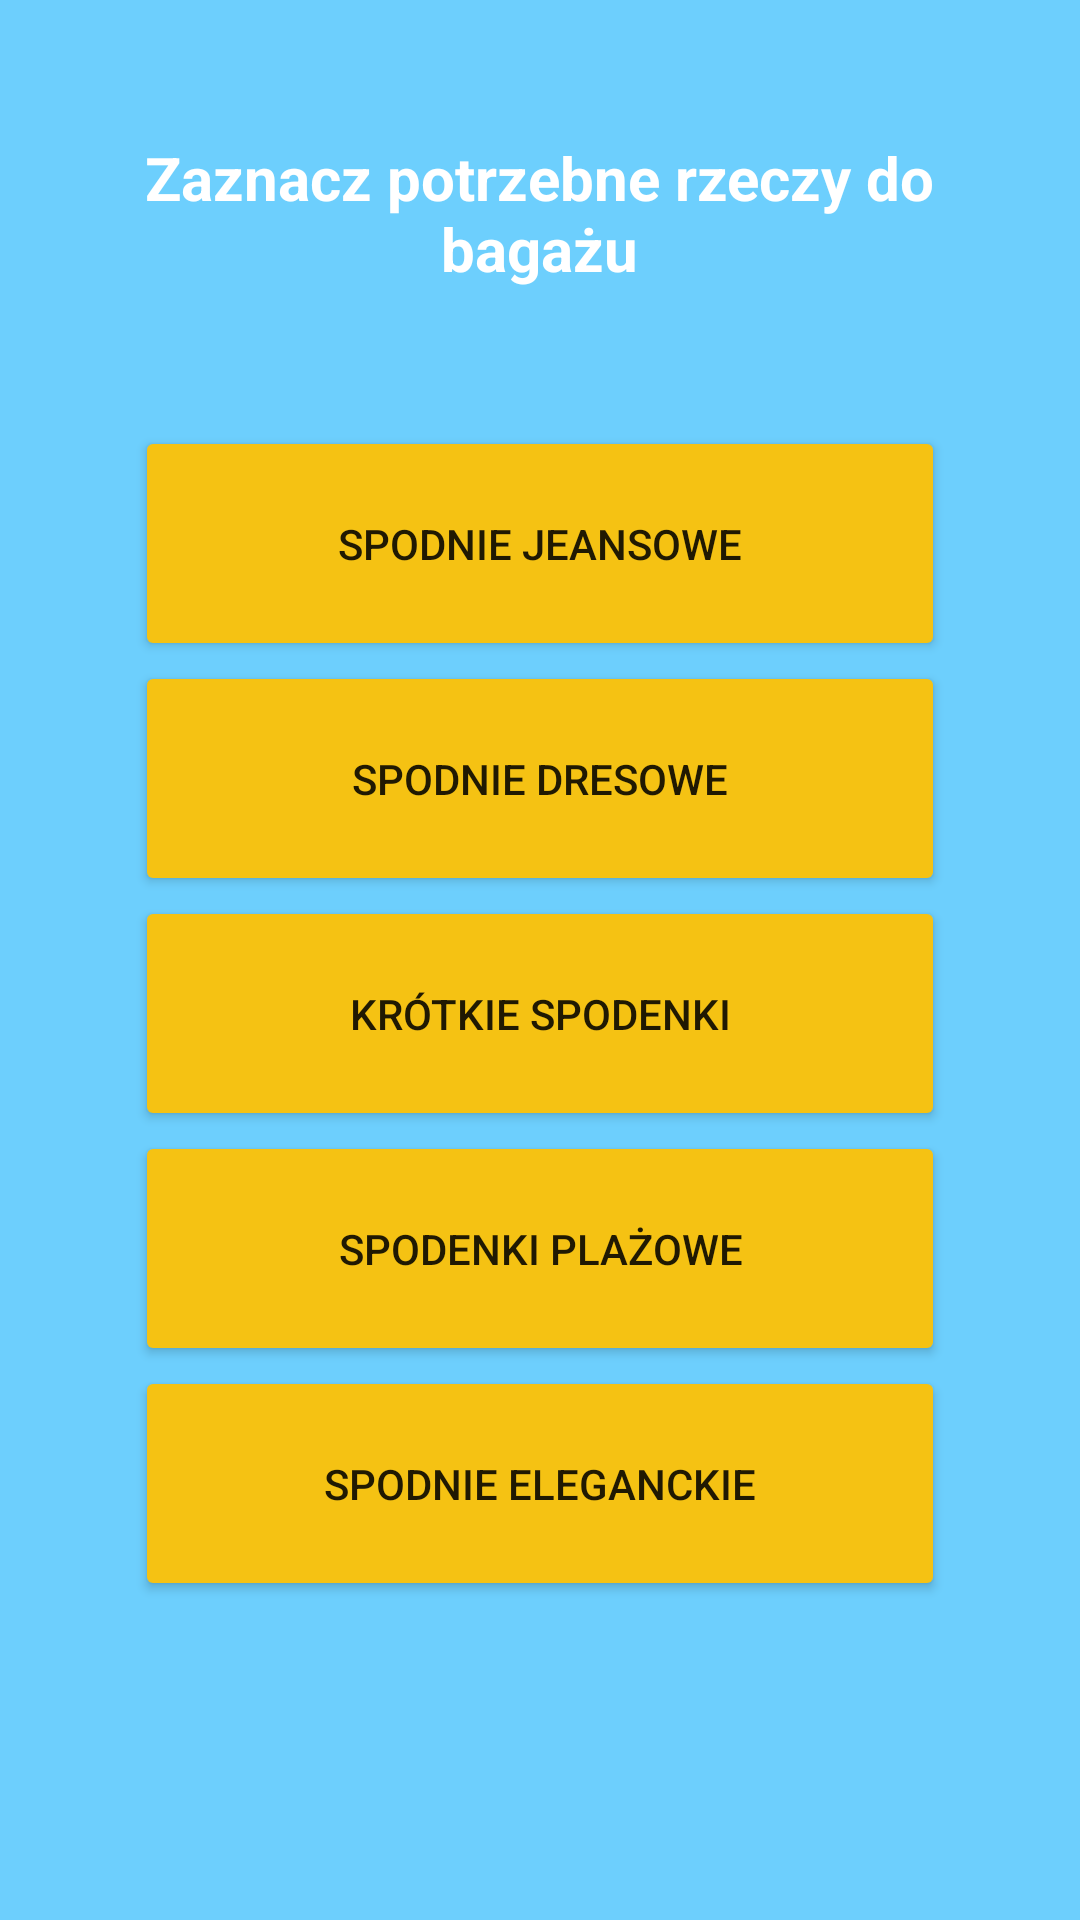

The Android layout XML behind this screen, and the referenced resources:
<!-- AndroidManifest.xml: application theme Theme.Twoj_Bagaz -->
<!-- res/layout/activity_spodnie.xml -->
<?xml version="1.0" encoding="utf-8"?>
<LinearLayout xmlns:android="http://schemas.android.com/apk/res/android"
    xmlns:app="http://schemas.android.com/apk/res-auto"
    xmlns:tools="http://schemas.android.com/tools"
    android:layout_width="match_parent"
    android:layout_height="match_parent"
    android:layout_weight="20"
    android:background="#FFFFFF"
    android:orientation="vertical"
    android:backgroundTint="@color/blekit"
    tools:context=".ubrania.SpodnieActivity">


    <TextView
        android:id="@+id/textView2"
        android:layout_width="277dp"
        android:layout_height="100dp"
        android:layout_gravity="center_horizontal"
        android:layout_weight="3"
        android:gravity="center"
        android:text="@string/wybierz_ubranie"
        android:textColor="@color/white"
        android:textSize="20sp"
        android:textStyle="bold" />

    <LinearLayout
        android:layout_width="match_parent"
        android:layout_height="400dp"
        android:layout_weight="7"
        android:orientation="vertical">

        <Button
            android:id="@+id/spodnie_jeansowe"
            android:layout_width="270dp"
            android:layout_height="35dp"
            android:layout_gravity="center_horizontal"
            android:layout_weight="1"
            android:backgroundTint="@color/pomaranczowy"
            android:text="Spodnie jeansowe"
            app:cornerRadius="30dp"
            android:onClick="Button_jeanosowe" />

        <Button
            android:id="@+id/spodnie_dresowe"
            android:layout_width="270dp"
            android:layout_height="35dp"
            android:layout_gravity="center_horizontal"
            android:layout_weight="1"
            android:backgroundTint="@color/pomaranczowy"
            android:text="Spodnie dresowe"
            app:cornerRadius="30dp"
            android:onClick="Button_dresowe" />

        <Button
            android:id="@+id/krotkie_spodenki"
            android:layout_width="270dp"
            android:layout_height="35dp"
            android:layout_gravity="center_horizontal"
            android:layout_weight="1"
            android:backgroundTint="@color/pomaranczowy"
            android:text="Krótkie spodenki"
            app:cornerRadius="30dp"
            android:onClick="Button_spodenki" />

        <Button
            android:id="@+id/spodenki_plazowe"
            android:layout_width="270dp"
            android:layout_height="35dp"
            android:layout_gravity="center_horizontal"
            android:layout_weight="1"
            android:backgroundTint="@color/pomaranczowy"
            android:text="Spodenki plażowe"
            app:cornerRadius="30dp"
            android:onClick="Button_plazowe" />

        <Button
            android:id="@+id/spodnie_eleganckie"
            android:layout_width="270dp"
            android:layout_height="35dp"
            android:layout_gravity="center_horizontal"
            android:layout_weight="1"
            android:backgroundTint="@color/pomaranczowy"
            android:text="Spodnie eleganckie"
            app:cornerRadius="30dp"
            android:onClick="Button_eleganckie" />


        <TextView
            android:id="@+id/textView5"
            android:layout_width="match_parent"
            android:layout_height="wrap_content"
            android:layout_weight="2"
            android:text="" />


    </LinearLayout>

</LinearLayout>
<!-- resources referenced by this layout -->
<resources>
  <color name="blekit">#FF6DCFFD</color>
  <color name="pomaranczowy">#FFF5C213</color>
  <color name="white">#FFFFFFFF</color>
  <string name="wybierz_ubranie">Zaznacz potrzebne rzeczy do bagażu</string>
  <style name="Theme.Twoj_Bagaz" parent="Theme.MaterialComponents.DayNight.DarkActionBar">
          
          <item name="colorPrimary">@color/purple_500</item>
          <item name="colorPrimaryVariant">@color/purple_700</item>
          <item name="colorOnPrimary">@color/white</item>
          
          <item name="colorSecondary">@color/teal_200</item>
          <item name="colorSecondaryVariant">@color/teal_700</item>
          <item name="colorOnSecondary">@color/black</item>
          
          <item name="android:statusBarColor">?attr/colorPrimaryVariant</item>
          
      </style>
  <color name="purple_500">#FF6200EE</color>
  <color name="purple_700">#FF3700B3</color>
  <color name="teal_200">#FF03DAC5</color>
  <color name="teal_700">#FF018786</color>
  <color name="black">#FF000000</color>
</resources>
